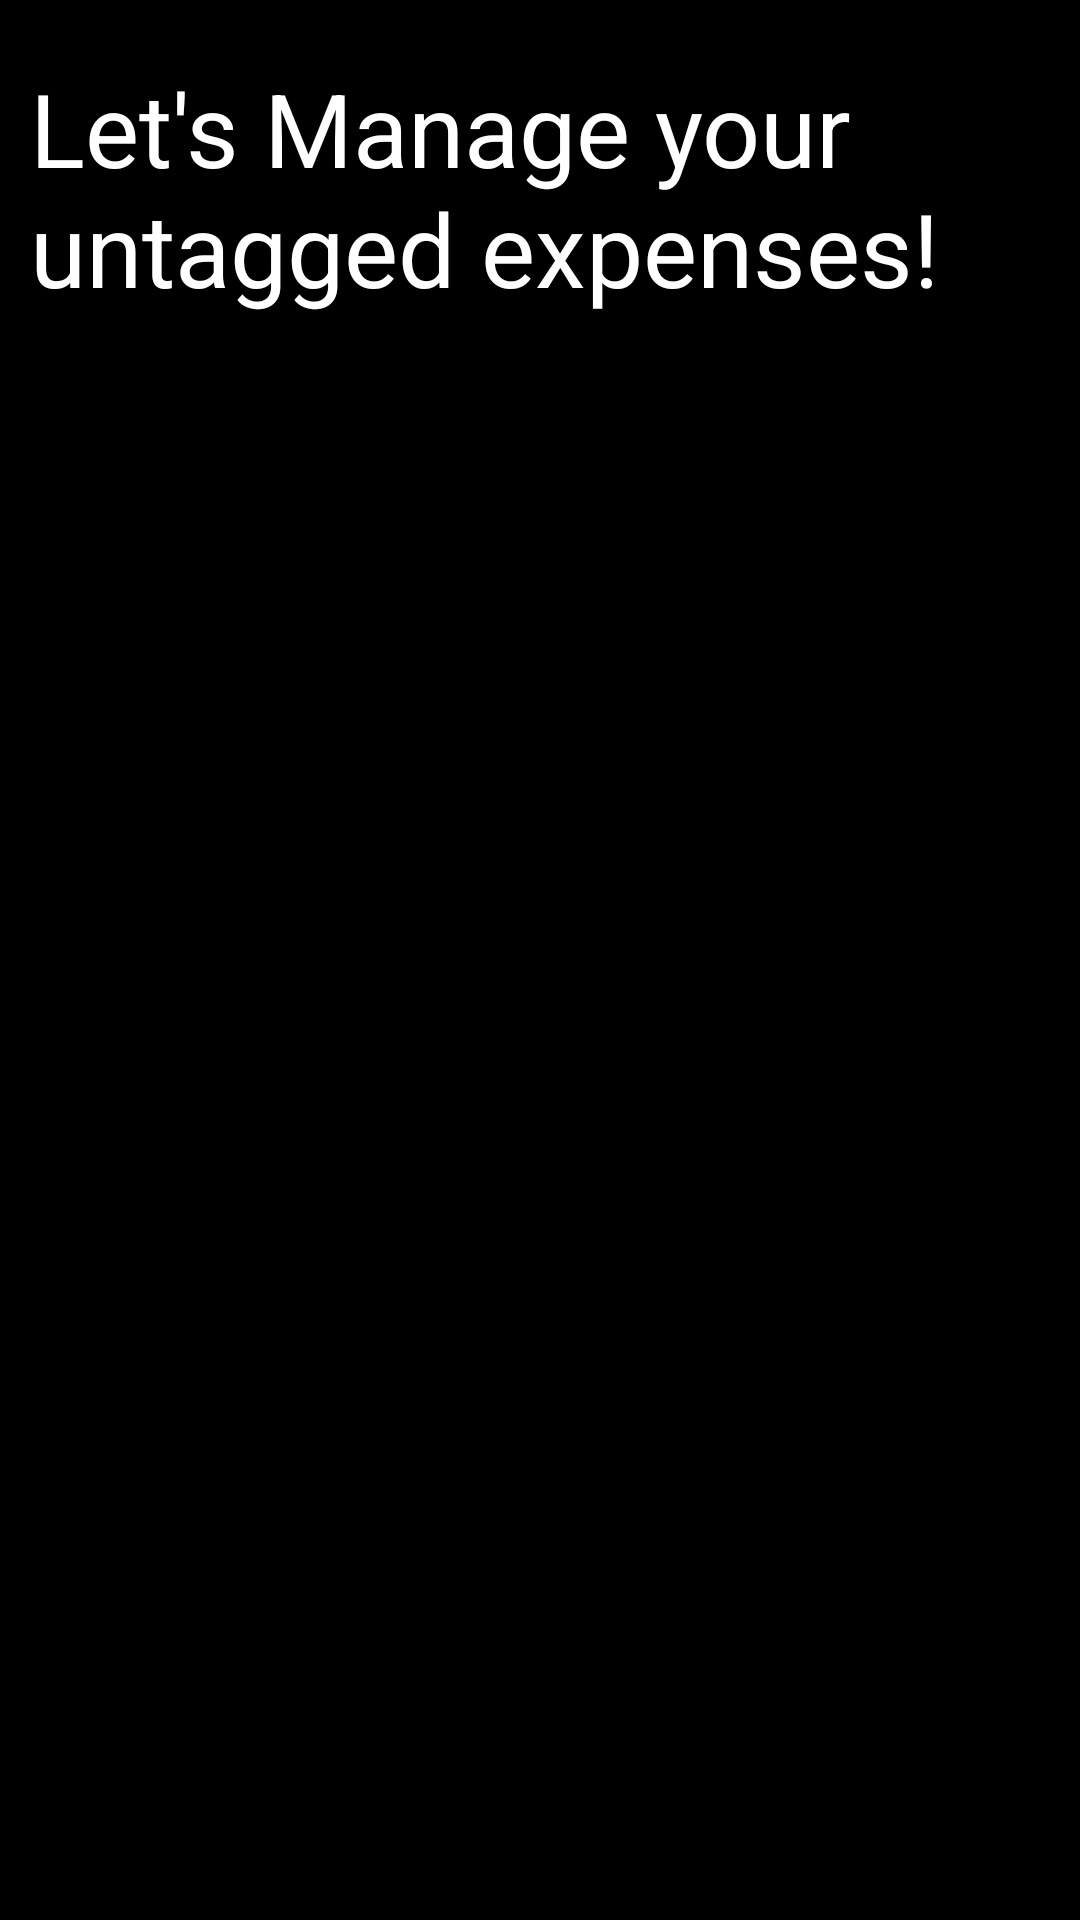

Reconstruct the res/layout file that produces this screen, plus the resources it refers to.
<!-- AndroidManifest.xml: activity theme Theme.SpendTacker.NoActionBar -->
<!-- res/layout/activity_untracked_expenses_list.xml -->
<?xml version="1.0" encoding="utf-8"?>
<androidx.constraintlayout.widget.ConstraintLayout xmlns:android="http://schemas.android.com/apk/res/android"
xmlns:app="http://schemas.android.com/apk/res-auto"
android:layout_width="match_parent"
android:background="@color/black"
android:layout_height="match_parent">

<TextView
    android:id="@+id/untracked_expenses_textview_description"
    android:layout_width="match_parent"
    android:layout_height="wrap_content"
    android:layout_marginTop="20dp"
    android:layout_marginStart="10dp"
    android:text="@string/untracked_expenses_textview_description"
    android:textColor="@color/white"
    android:textSize="34sp"
    android:layout_marginBottom="10dp"
    app:layout_constraintEnd_toEndOf="parent"
    app:layout_constraintStart_toStartOf="parent"
    app:layout_constraintTop_toTopOf="parent" />

<androidx.recyclerview.widget.RecyclerView
    android:id="@+id/untracked_expenses_recyclerview_item_list"
    android:background="@color/black"
    android:layout_width="match_parent"
    android:layout_height="wrap_content"
    android:layout_margin="5dp"
    android:layout_marginTop="15dp"
    app:layout_constraintEnd_toEndOf="parent"
    app:layout_constraintStart_toStartOf="parent"
    app:layout_constraintTop_toBottomOf="@+id/untracked_expenses_textview_description" />

</androidx.constraintlayout.widget.ConstraintLayout>
<!-- resources referenced by this layout -->
<resources>
  <color name="black">#FF000000</color>
  <color name="white">#FFFFFFFF</color>
  <string name="untracked_expenses_textview_description">Let\'s Manage your untagged expenses!</string>
  <style name="Theme.SpendTacker.NoActionBar">
          <item name="windowActionBar">false</item>
          <item name="windowNoTitle">true</item>
      </style>
</resources>
